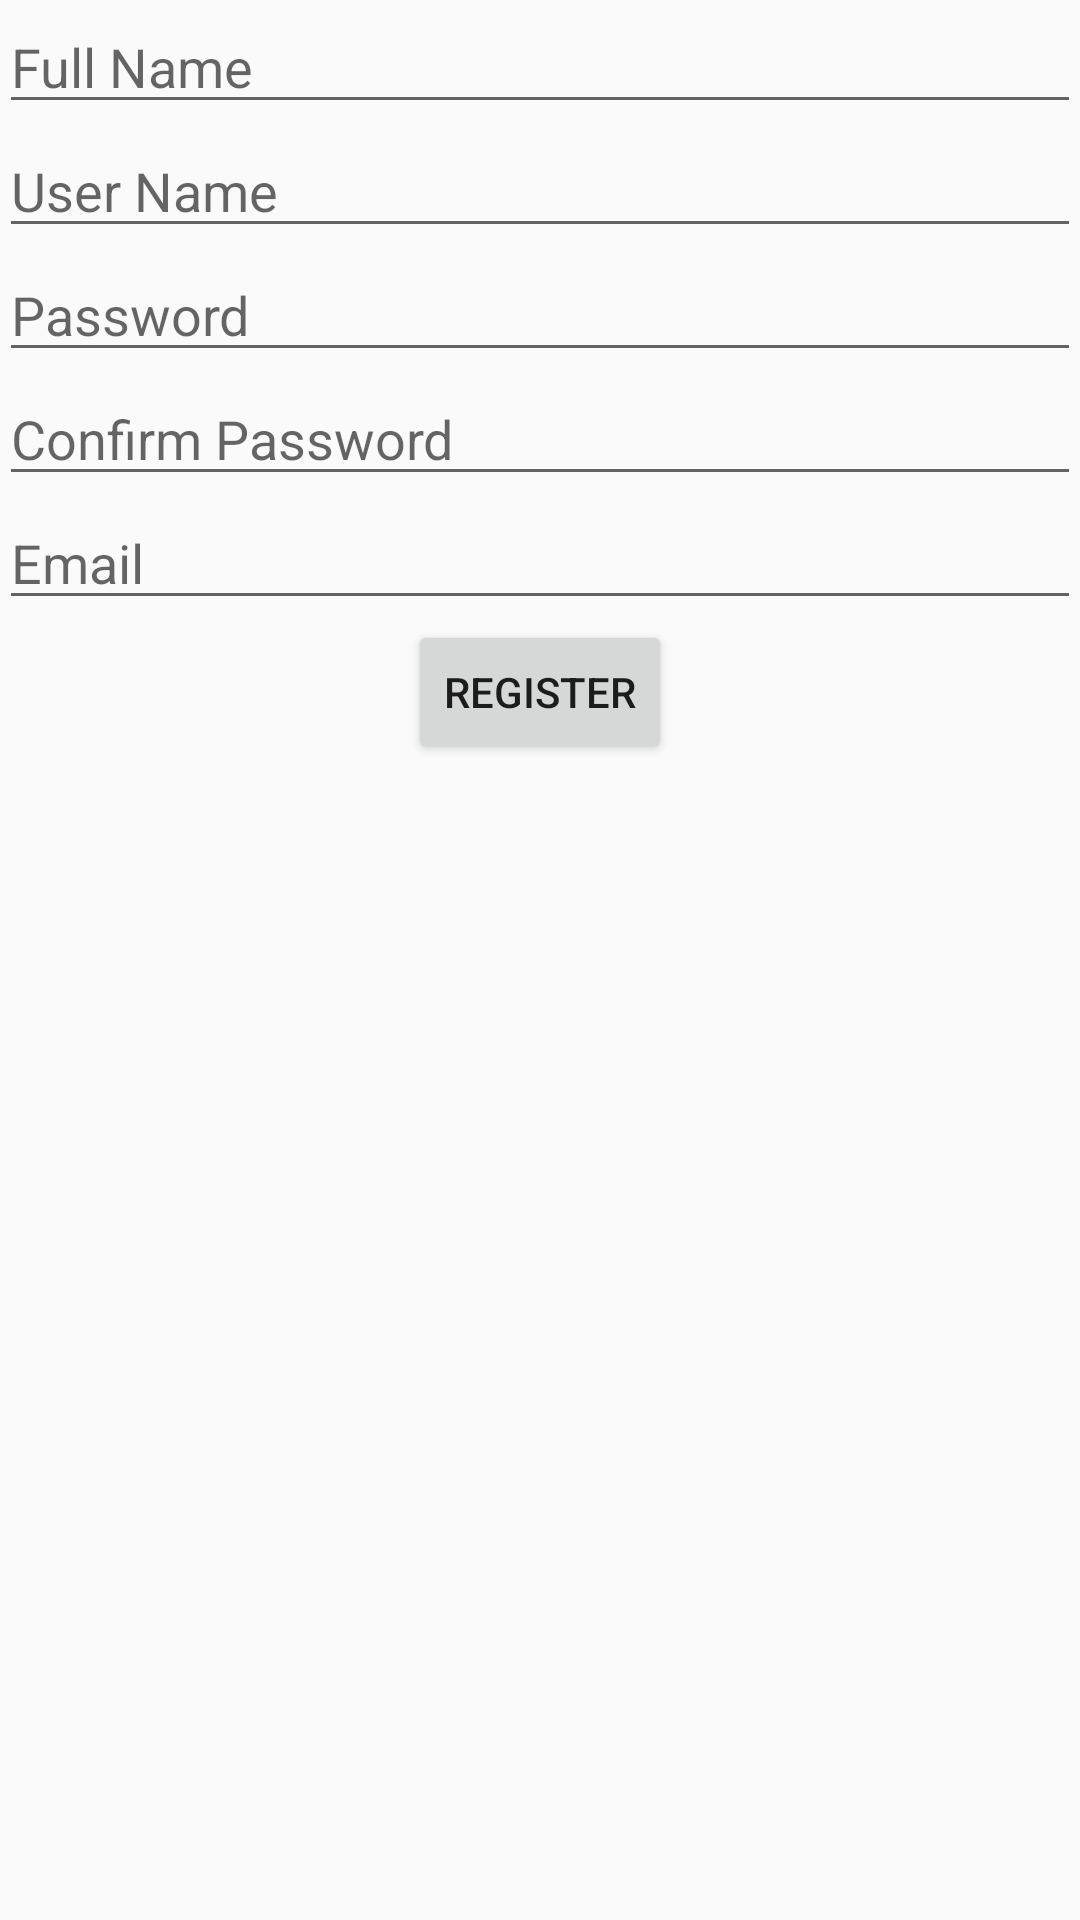

The Android layout XML behind this screen, and the referenced resources:
<!-- AndroidManifest.xml: application theme AppTheme -->
<!-- res/layout/content_register.xml -->
<?xml version="1.0" encoding="utf-8"?>
<RelativeLayout xmlns:android="http://schemas.android.com/apk/res/android"
    xmlns:app="http://schemas.android.com/apk/res-auto"
    xmlns:tools="http://schemas.android.com/tools"
    android:layout_width="match_parent"
    android:layout_height="match_parent"
    android:paddingBottom="@dimen/activity_vertical_margin"
    android:paddingLeft="@dimen/activity_horizontal_margin"
    android:paddingRight="@dimen/activity_horizontal_margin"
    android:paddingTop="@dimen/activity_vertical_margin"
    app:layout_behavior="@string/appbar_scrolling_view_behavior"
    tools:context="com.capstone.photoshare.RegisterActivity"
    tools:showIn="@layout/activity_register">

    <EditText
        android:layout_width="wrap_content"
        android:layout_height="wrap_content"
        android:id="@+id/fullName"
        android:layout_alignParentLeft="true"
        android:layout_alignParentStart="true"
        android:layout_alignParentRight="true"
        android:layout_alignParentEnd="true"
        android:hint="@string/name" />

    <EditText
        android:layout_width="wrap_content"
        android:layout_height="wrap_content"
        android:id="@+id/userName"
        android:layout_below="@+id/fullName"
        android:layout_alignParentLeft="true"
        android:layout_alignParentStart="true"
        android:layout_alignParentRight="true"
        android:layout_alignParentEnd="true"
        android:hint="@string/user_name" />

    <EditText
        android:layout_width="wrap_content"
        android:layout_height="wrap_content"
        android:id="@+id/password"
        android:layout_below="@+id/userName"
        android:layout_alignParentLeft="true"
        android:layout_alignParentStart="true"
        android:layout_alignParentRight="true"
        android:layout_alignParentEnd="true"
        android:hint="@string/password"
        android:password="true" />

    <EditText
        android:layout_width="wrap_content"
        android:layout_height="wrap_content"
        android:id="@+id/email"
        android:hint="@string/email"
        android:layout_below="@+id/confirmPassword"
        android:layout_alignParentLeft="true"
        android:layout_alignParentStart="true"
        android:layout_alignParentRight="true"
        android:layout_alignParentEnd="true" />

    <Button
        android:layout_width="wrap_content"
        android:layout_height="wrap_content"
        android:text="Register"
        android:id="@+id/regiserButton"
        android:onClick="registerButton"
        android:layout_below="@+id/email"
        android:layout_centerHorizontal="true" />

    <TextView
        android:layout_width="wrap_content"
        android:layout_height="wrap_content"
        android:textAppearance="?android:attr/textAppearanceLarge"
        android:id="@+id/registerMessage"
        android:layout_below="@+id/regiserButton"
        android:layout_centerHorizontal="true"
        android:layout_marginTop="31dp" />

    <EditText
        android:layout_width="wrap_content"
        android:layout_height="wrap_content"
        android:id="@+id/confirmPassword"
        android:hint="@string/confirm_password"
        android:layout_below="@+id/password"
        android:layout_alignParentLeft="true"
        android:layout_alignParentStart="true"
        android:layout_alignParentRight="true"
        android:layout_alignParentEnd="true"
        android:password="true" />

</RelativeLayout>
<!-- res/layout/activity_register.xml (included above) -->
<?xml version="1.0" encoding="utf-8"?>
<android.support.design.widget.CoordinatorLayout xmlns:android="http://schemas.android.com/apk/res/android"
    xmlns:app="http://schemas.android.com/apk/res-auto"
    xmlns:tools="http://schemas.android.com/tools"
    android:layout_width="match_parent"
    android:layout_height="match_parent"
    android:fitsSystemWindows="true"
    tools:context="com.capstone.photoshare.RegisterActivity">

    <android.support.design.widget.AppBarLayout
        android:layout_width="match_parent"
        android:layout_height="wrap_content"
        android:theme="@style/AppTheme.AppBarOverlay">

        <android.support.v7.widget.Toolbar
            android:id="@+id/toolbar"
            android:layout_width="match_parent"
            android:layout_height="?attr/actionBarSize"
            android:background="?attr/colorPrimary"
            app:popupTheme="@style/AppTheme.PopupOverlay" />

    </android.support.design.widget.AppBarLayout>

    <include layout="@layout/content_register" />

</android.support.design.widget.CoordinatorLayout>
<!-- resources referenced by this layout -->
<resources>
  <string name="confirm_password">Confirm Password</string>
  <string name="email">Email</string>
  <string name="name">Full Name</string>
  <string name="password">Password</string>
  <string name="user_name">User Name</string>
  <style name="AppTheme.AppBarOverlay" parent="ThemeOverlay.AppCompat.Dark.ActionBar" />
  <style name="AppTheme.PopupOverlay" parent="ThemeOverlay.AppCompat.Light" />
  <style name="AppTheme" parent="Theme.AppCompat.Light.DarkActionBar">
          
          <item name="colorPrimary">#57c7e3</item>
          <item name="colorPrimaryDark">@color/colorPrimaryDark</item>
          <item name="colorAccent">@color/colorAccent</item>
      </style>
  <!-- not gathered from this repository: default colours our renderer supplied (Android Studio template values) -->
  <color name="colorPrimaryDark">#FF3700B3</color>
  <color name="colorAccent">#FF03DAC5</color>
</resources>
